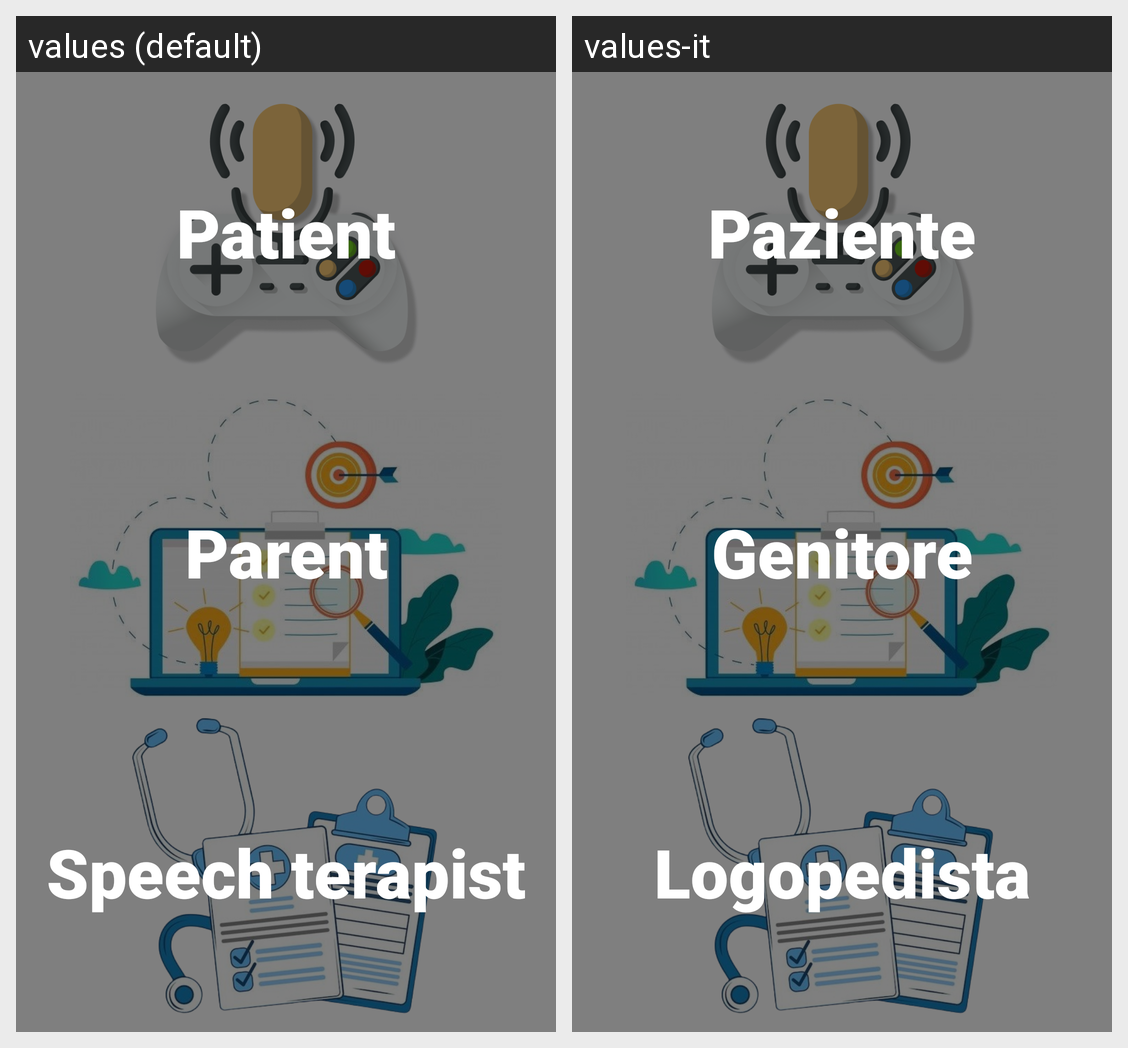

Strings drawn on this Android screen and how each of the app's shown locales translates them:
Android screen res/layout/fragment_avvio_rapido.xml rendered under 2 locales, left to right: values (default), values-it. Device: Nexus 5 (rendered at 1080×1920; each locale shown at half size, 540×960, under a caption strip naming it); theme Theme.MaterialComponents.DayNight.NoActionBar.
Strings drawn on this screen, with the default value and each locale's value (text and hints the layout hard-codes, and strings that could not be matched under every locale, appear in the picture but are not listed):

patient
  values: Patient
  values-it: Paziente

parent
  values: Parent
  values-it: Genitore

logopedist
  values: Speech terapist
  values-it: Logopedista
